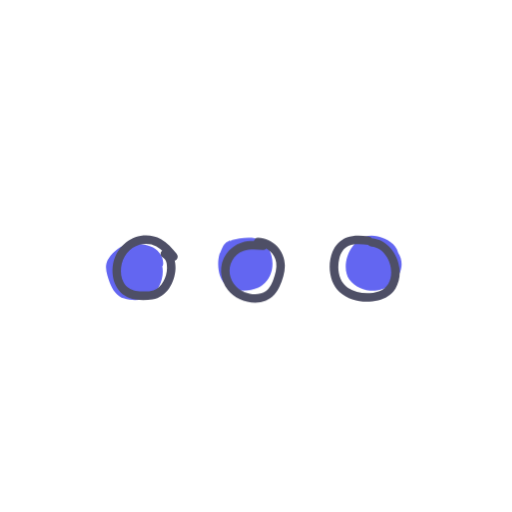
t = 0.00 s
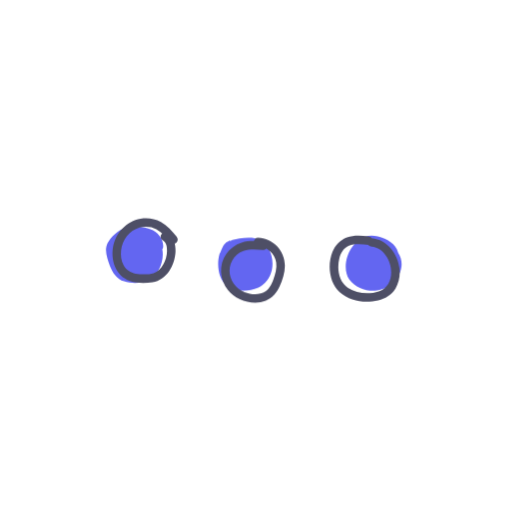
t = 0.40 s
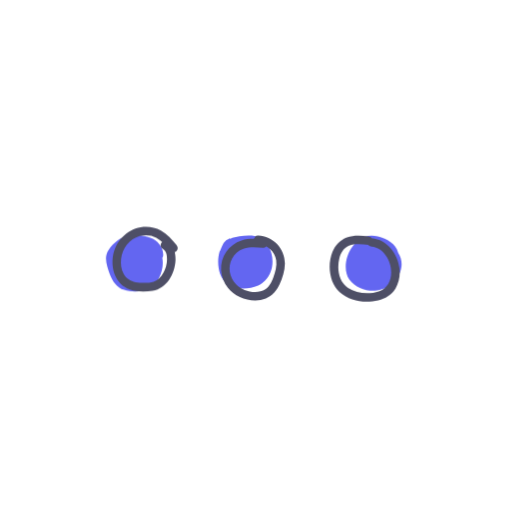
t = 0.45 s
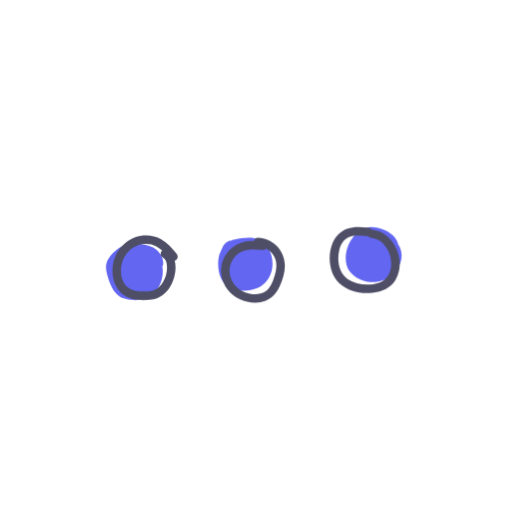
t = 0.70 s
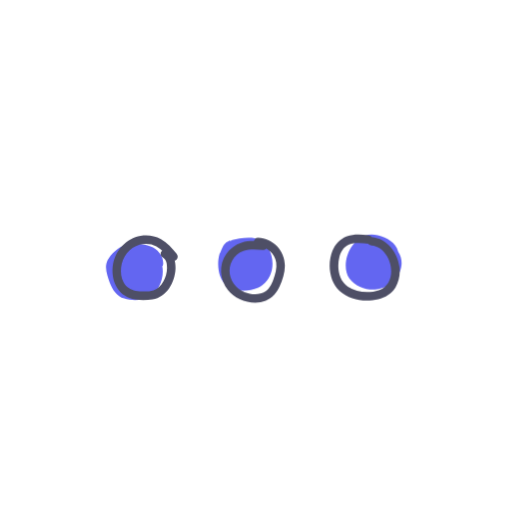
t = 0.93 s
t = 1.18 s: frame unchanged from t = 0.00 s, image omitted

The animated SVG that drew these frames (rendered in a browser with its animation timeline set to each time). Animation: 1 CSS @keyframes rule; one cycle of 1.40 s, repeats indefinitely.

<svg xmlns="http://www.w3.org/2000/svg" viewBox="0 0 300 300"><style>
        @keyframes bounce {
        0%,
        20%,
        50%,
        80%,
        100% {
          transform: translateY(0);
        }
        40% {
          transform: translateY(-10px);
        }
        60% {
          transform: translateY(-5px);
        }
        70% {
          transform: translateY(0px);
        }
      }

        .bounce-animation-1 {
          animation: bounce 1s infinite ease-in-out;
          transform-origin: center;
           animation-delay: 0.0s;
        }
        .bounce-animation-2 {
          animation: bounce 1s infinite ease-in-out;
          transform-origin: center;
           animation-delay: 0.2s;
        }
        .bounce-animation-3 {
          animation: bounce 1s infinite ease-in-out;
          transform-origin: center;
           animation-delay: 0.4s;
        }
        </style><g class="bounce-animation-1" style="transform-origin: center center;"><path fill="#6366f1" d="M88.12 144.37c-4.43-1.48-10.37-2.62-14.85-.93-3.99 1.5-8.24 5.17-10.24 8.97-2.1 4-.2 9.33 1.29 13.25 1.53 4.01 4.09 7.88 8.38 9.2 4.57 1.4 10.36 1.33 14.65-.92 5.7-2.99 9.03-11.22 7.71-17.86.29-.42.49-.94.53-1.57.24-4.34-3.36-8.76-7.48-10.13z"></path><path fill="#4e4f66" d="M103.4 148.53c-2.6-3.25-5.46-6.46-9.15-8.5s-7.82-2.6-11.94-1.93c-8.24 1.34-14.54 8.32-16.06 16.38s1.45 17.35 9.87 20.17c4.09 1.37 9.06 1.37 13.28.67 3.97-.65 7.24-3.09 9.56-6.3s3.69-7.59 3.86-11.69-1.13-8.77-4.98-10.89c-2.82-1.55-5.35 2.77-2.52 4.32 2.16 1.19 2.56 3.94 2.51 6.24-.06 2.73-.81 5.5-2.15 7.88s-3.2 4.34-5.73 5.18c-1.71.56-3.49.62-5.28.63s-3.5 0-5.21-.33c-3.08-.6-5.54-2.1-7.06-4.89-1.45-2.64-1.83-5.81-1.47-8.77.73-6.1 4.83-11.66 10.84-13.36 3.25-.91 6.78-.7 9.78.92 3.4 1.83 5.94 4.85 8.31 7.82.84 1.06 2.66.88 3.54 0 1.04-1.04.85-2.48 0-3.54z"></path></g><g class="bounce-animation-2" style="transform-origin: center center;"><path fill="#6366f1" d="M158.98 149.59c-1-3.49-3.04-7.07-6.37-8.8-3.79-1.98-8.24-1.58-12.33-1.05-1.91.25-3.75.7-5.38 1.46-.12-.12-.25-.23-.39-.32-.49.43-1.1.79-1.83 1.03-.02.02-.04.04-.06.05-.32.35-.65.7-.97 1.05-.43.51-.82 1.06-1.17 1.63-.46.89-.86 1.93-1.4 3.29-.11.29-.25.55-.41.81-1.23 4.16-1.06 8.87.22 12.81 2.13 6.55 7.7 8.32 13.68 8.8 2.98-.18 5.93-.58 8.68-1.82 3.21-1.45 5.73-4.25 7.11-7.46 1.56-3.62 1.71-7.7.63-11.48z"></path><path fill="#4e4f66" d="M154.13 141.49c-4.2-.34-8.57-.62-12.65.66-3.67 1.15-6.71 3.49-8.92 6.63-4.52 6.43-3.79 15.06.97 21.12s14.66 9.3 22.18 6.31c3.81-1.52 6.44-4.62 8.11-8.29s3.08-8.02 3.12-12.23c.08-8.7-6.99-16.06-15.68-16.38-3.22-.12-3.21 4.88 0 5 5.16.19 9.85 4.33 10.58 9.47.48 3.4-.53 6.89-1.7 10.05-.95 2.56-2.31 5.43-4.69 6.95-5.13 3.28-13.11 1.2-17.13-2.95-3.88-4-5.05-10.17-2.32-15.12 1.44-2.61 3.74-4.73 6.6-5.67 3.71-1.22 7.7-.86 11.53-.55 1.35.11 2.5-1.23 2.5-2.5 0-1.44-1.15-2.39-2.5-2.5z"></path></g><g class="bounce-animation-3" style="transform-origin: center center;"><path fill="#6366f1" d="M233.31 148.09c-1.48-5.5-6.45-8.08-11.99-9.59-6.81-1.86-11.89 1.47-15.66 7.15-3.21 4.85-4.56 13.16-.95 18.1 3.58 4.9 10.35 7.2 16.22 6.39 10.76-1.48 18.1-13.27 12.37-22.05z"></path><path fill="#4e4f66" d="M215.87 138.4c-4.14-.46-8.57-.85-12.57.62s-6.92 4.6-8.53 8.59c-2.99 7.44-1.95 17.95 4.21 23.51s15.13 6.57 22.66 4.8c4.09-.96 7.82-3.25 10.06-6.87 2.12-3.42 2.82-7.73 2.38-11.69-.98-8.75-7.19-17.02-16.36-17.91-1.35-.13-2.5 1.24-2.5 2.5 0 1.46 1.15 2.37 2.5 2.5 11.97 1.17 16.49 22.05 4.25 26.18-5.69 1.92-13.04 1.32-18.12-2.01-5.48-3.6-6.52-11.27-5.05-17.22.79-3.19 2.53-6.21 5.7-7.51 3.54-1.45 7.69-.89 11.37-.48 1.34.15 2.5-1.26 2.5-2.5 0-1.48-1.15-2.35-2.5-2.5z"></path></g></svg>
